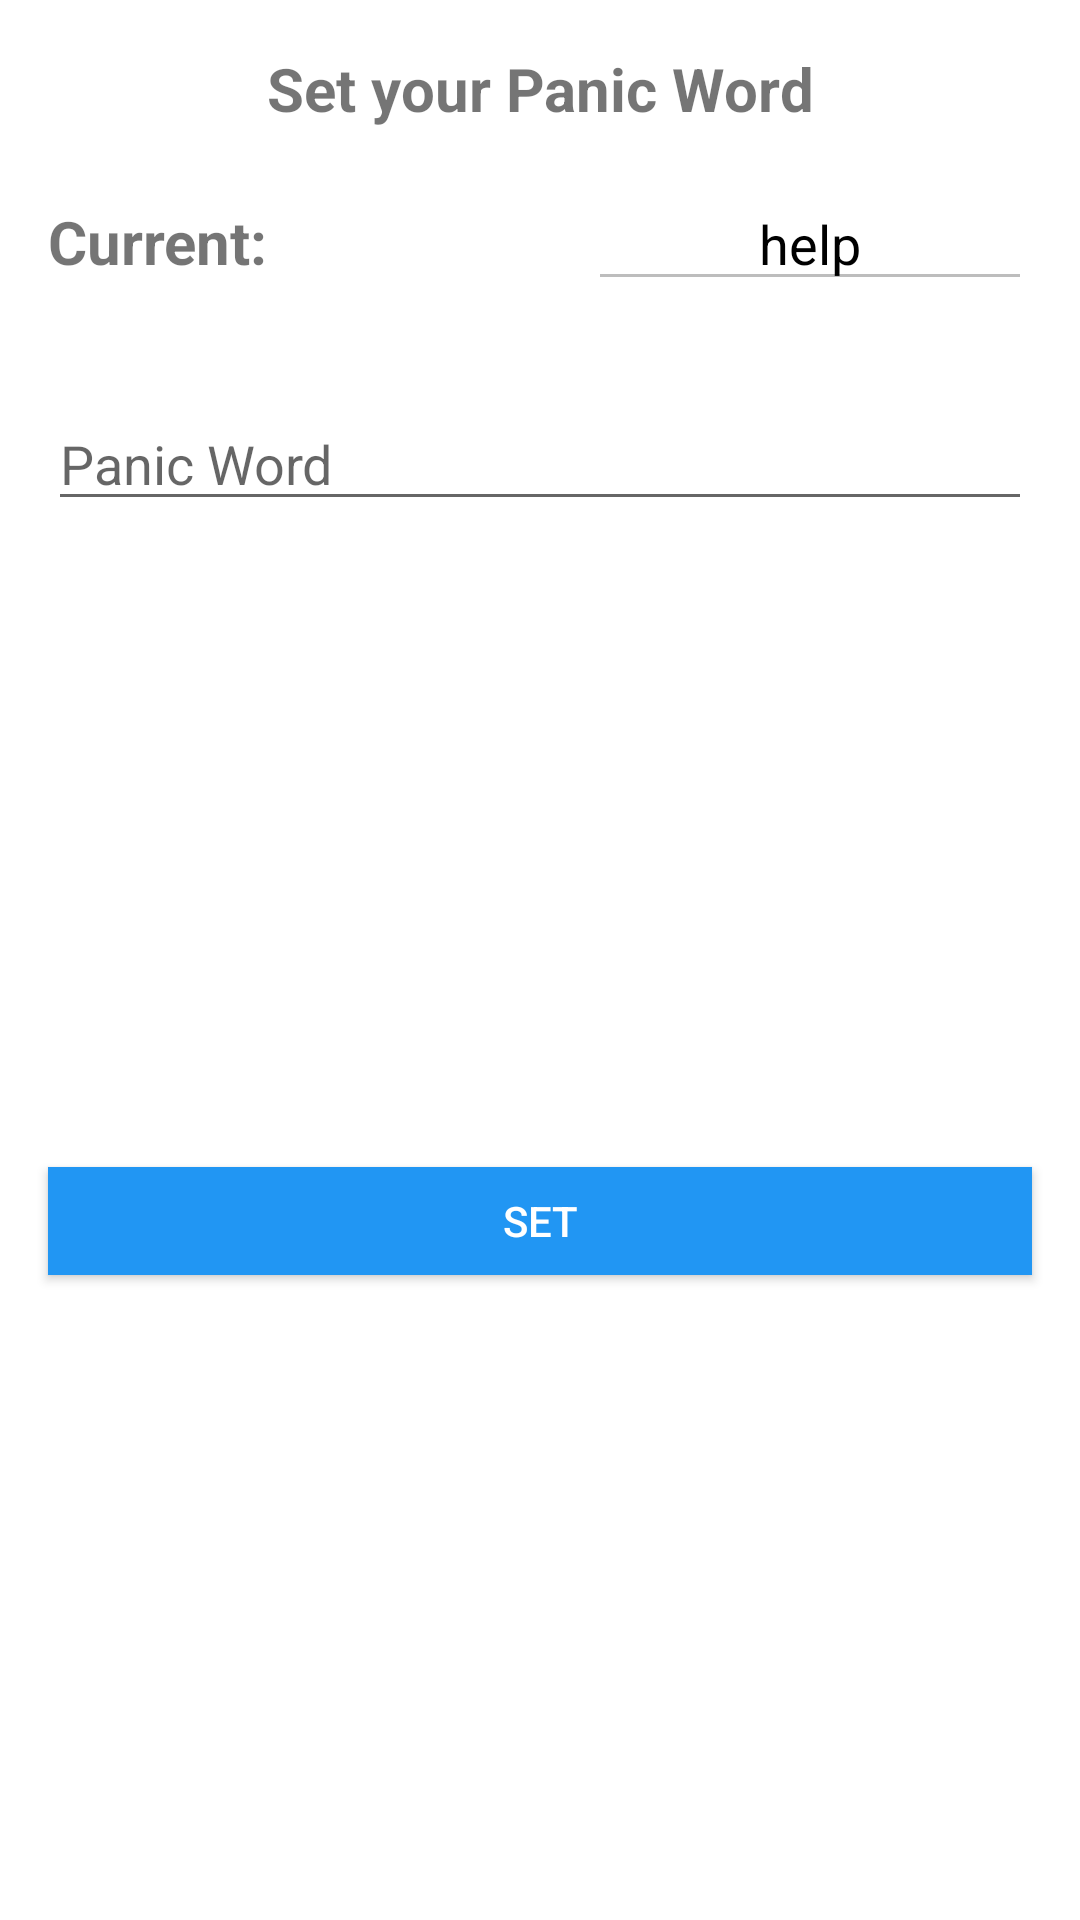

Here is an Android app screen rendered from its layout file. Give the layout XML and the strings, colors and styles it references.
<!-- AndroidManifest.xml: application theme Theme.Arista -->
<!-- res/layout/custom_dialog_fragment.xml -->
<?xml version="1.0" encoding="utf-8"?>
<androidx.constraintlayout.widget.ConstraintLayout xmlns:android="http://schemas.android.com/apk/res/android"
    xmlns:app="http://schemas.android.com/apk/res-auto"
    xmlns:tools="http://schemas.android.com/tools"
    android:layout_width="match_parent"
    android:layout_height="wrap_content">

    <TextView
        android:id="@+id/tvPanicWord"
        android:layout_width="wrap_content"
        android:layout_height="wrap_content"
        android:layout_marginTop="16dp"
        android:text="Set your Panic Word"
        android:textSize="20sp"
        android:textStyle="bold"
        app:layout_constraintEnd_toEndOf="parent"
        app:layout_constraintStart_toStartOf="parent"
        app:layout_constraintTop_toTopOf="parent" />

    <LinearLayout
        android:id="@+id/linearLayout"
        android:layout_width="match_parent"
        android:layout_height="wrap_content"
        android:orientation="horizontal"
        app:layout_constraintTop_toBottomOf="@+id/tvPanicWord"
        app:layout_constraintStart_toStartOf="parent"
        app:layout_constraintEnd_toEndOf="parent">

        <TextView
            android:id="@+id/tvCurrentPanicWord"
            android:layout_width="match_parent"
            android:layout_height="wrap_content"
            android:layout_margin="16dp"
            android:layout_weight="1"
            android:text="Current: "
            android:textSize="20sp"
            android:textStyle="bold"/>

        <EditText
            android:id="@+id/et_current_panic_word"
            android:layout_width="match_parent"
            android:layout_height="wrap_content"
            android:layout_margin="16dp"
            android:ems="10"
            android:layout_weight="1"
            android:enabled="false"
            android:gravity="center_horizontal"
            android:inputType="text"
            android:text="help"
            android:textColor="@color/black" />
    </LinearLayout>

    <EditText
        android:id="@+id/et_panic_word"
        android:layout_width="match_parent"
        android:layout_height="wrap_content"
        android:layout_margin="16dp"
        android:ems="10"
        android:hint="Panic Word"
        android:inputType="text"
        app:layout_constraintEnd_toEndOf="parent"
        app:layout_constraintStart_toStartOf="parent"
        app:layout_constraintTop_toBottomOf="@+id/linearLayout" />

    <Button
        android:id="@+id/btnSetPanicWord"
        android:layout_width="0dp"
        android:layout_height="36dp"
        android:layout_marginStart="16dp"
        android:layout_marginTop="16dp"
        android:layout_marginEnd="16dp"
        android:layout_marginBottom="16dp"
        android:background="#2196F3"
        android:text="Set"
        android:textColor="#FFFFFF"
        app:layout_constraintBottom_toBottomOf="parent"
        app:layout_constraintEnd_toEndOf="parent"
        app:layout_constraintStart_toStartOf="parent"
        app:layout_constraintTop_toBottomOf="@+id/et_panic_word" />


</androidx.constraintlayout.widget.ConstraintLayout>
<!-- resources referenced by this layout -->
<resources>
  <style name="Theme.Arista" parent="Theme.MaterialComponents.DayNight.NoActionBar">
          
          <item name="colorPrimary">@color/purple_500</item>
          <item name="colorPrimaryVariant">@color/purple_700</item>
          <item name="colorOnPrimary">@color/white</item>
          
          <item name="colorSecondary">@color/teal_200</item>
          <item name="colorSecondaryVariant">@color/teal_700</item>
          <item name="colorOnSecondary">@color/black</item>
          
          <item name="android:statusBarColor" tools:targetApi="l">?attr/colorPrimaryVariant</item>
          
      </style>
  <!-- not gathered from this repository: default colours our renderer supplied (Android Studio template values) -->
  <color name="purple_500">#FF6200EE</color>
  <color name="purple_700">#FF3700B3</color>
  <color name="teal_200">#FF03DAC5</color>
  <color name="teal_700">#FF018786</color>
  <color name="black">#FF000000</color>
  <color name="white">#FFFFFFFF</color>
</resources>
